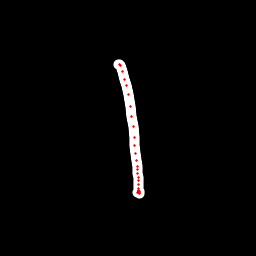

Data behind this chart, as committed beside it:
x, y, hover, eod
118.5, 64.58, 0.0, 0.0
119.2, 64.1, 0.0, 0.0
120.2, 65.2, 0.0, 0.0
122.3, 71.33, 0.0, 0.0
124.9, 79.23, 0.0, 0.0
126.9, 85.97, 0.0, 0.0
128.9, 94.23, 0.0, 0.0
130.6, 106.1, 0.0, 0.0
132, 116.1, 0.0, 0.0
133.2, 126.8, 0.0, 0.0
134.2, 137.5, 0.0, 0.0
134.6, 145, 0.0, 0.0
135.9, 153.1, 0.0, 0.0
136.9, 160.8, 0.0, 0.0
137.2, 166, 0.0, 0.0
137.7, 170, 0.0, 0.0
137.9, 173.6, 0.0, 0.0
138.1, 177.1, 0.0, 0.0
138.5, 180.7, 0.0, 0.0
138.4, 184.6, 0.0, 0.0
138.5, 188, 0.0, 0.0
138.5, 190.2, 0.0, 0.0
138.8, 190.9, 0.0, 0.0
139, 191.4, 0.0, 0.0
139, 191.7, 0.0, 0.0
138.8, 192, 0.0, 0.0
138.6, 192.1, 0.0, 0.0
138.7, 192.1, 0.0, 0.0
138.9, 192.2, 0.0, 0.0
139, 192.4, 0.0, 0.0
139.2, 193, 0.0, 0.0
138.1, 193, 0.0, 0.0
137.5, 192.8, 0.0, 1.0
